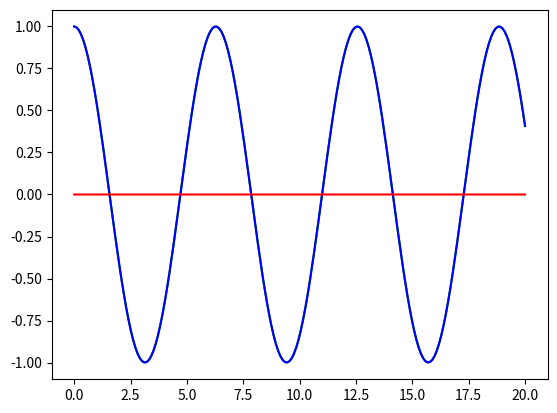

The script that saved this image:
import numpy as np
import matplotlib.pyplot as plt

def fifthordernumderivative(x,i,dx):  #x is an array and i is the index of the derivative
    return 1/12*(f(x[i-2])-8*f(x[i-1])+8*f(x[i+1])-f(x[i+2]))/dx

def f(x):
    return np.sin(x)

def fp(x):
    return np.cos(x)


A=np.array([[1,1,1,1,1],
           [-2,-1,0,2,1],
           [4,1,0,1,4],
           [-8,-1,0,1,8],
           [16,1,0,1,16]])
b=np.array([0,1,0,0,0])

x=np.linalg.solve(A,b)

#for i in range(21+1):
#    print(i)
#    print(x*i)

#print(sum(x))
#for i in range(5):
#    print(np.transpose(A[i]))
#
#    print(np.matmul(A[i],np.transpose(x)))

print(x)
print(f'1/12*{x*21}')

xlst=np.linspace(0,20,200)

xplst=fp(xlst)
xptlst=np.array([])
for i in range(200):
    #print(i)
    #is only valid when ui-2 etc exist
    if i<2 or i>197:
        xptlst=np.append(xptlst,fp(xlst[i]))
    else:
        xptlst=np.append(xptlst,fifthordernumderivative(xlst,i,(xlst[1]-xlst[0])))
err=xptlst-xplst
print(f'error={abs(sum(err)/len(xlst))}')
plt.figure()
plt.plot(xlst,xplst,'-g')
plt.plot(xlst,xptlst,'-b')
plt.plot(xlst,err,'-r')
plt.show()

#print(xlst)
#print(xplst)
#print(xptlst)
